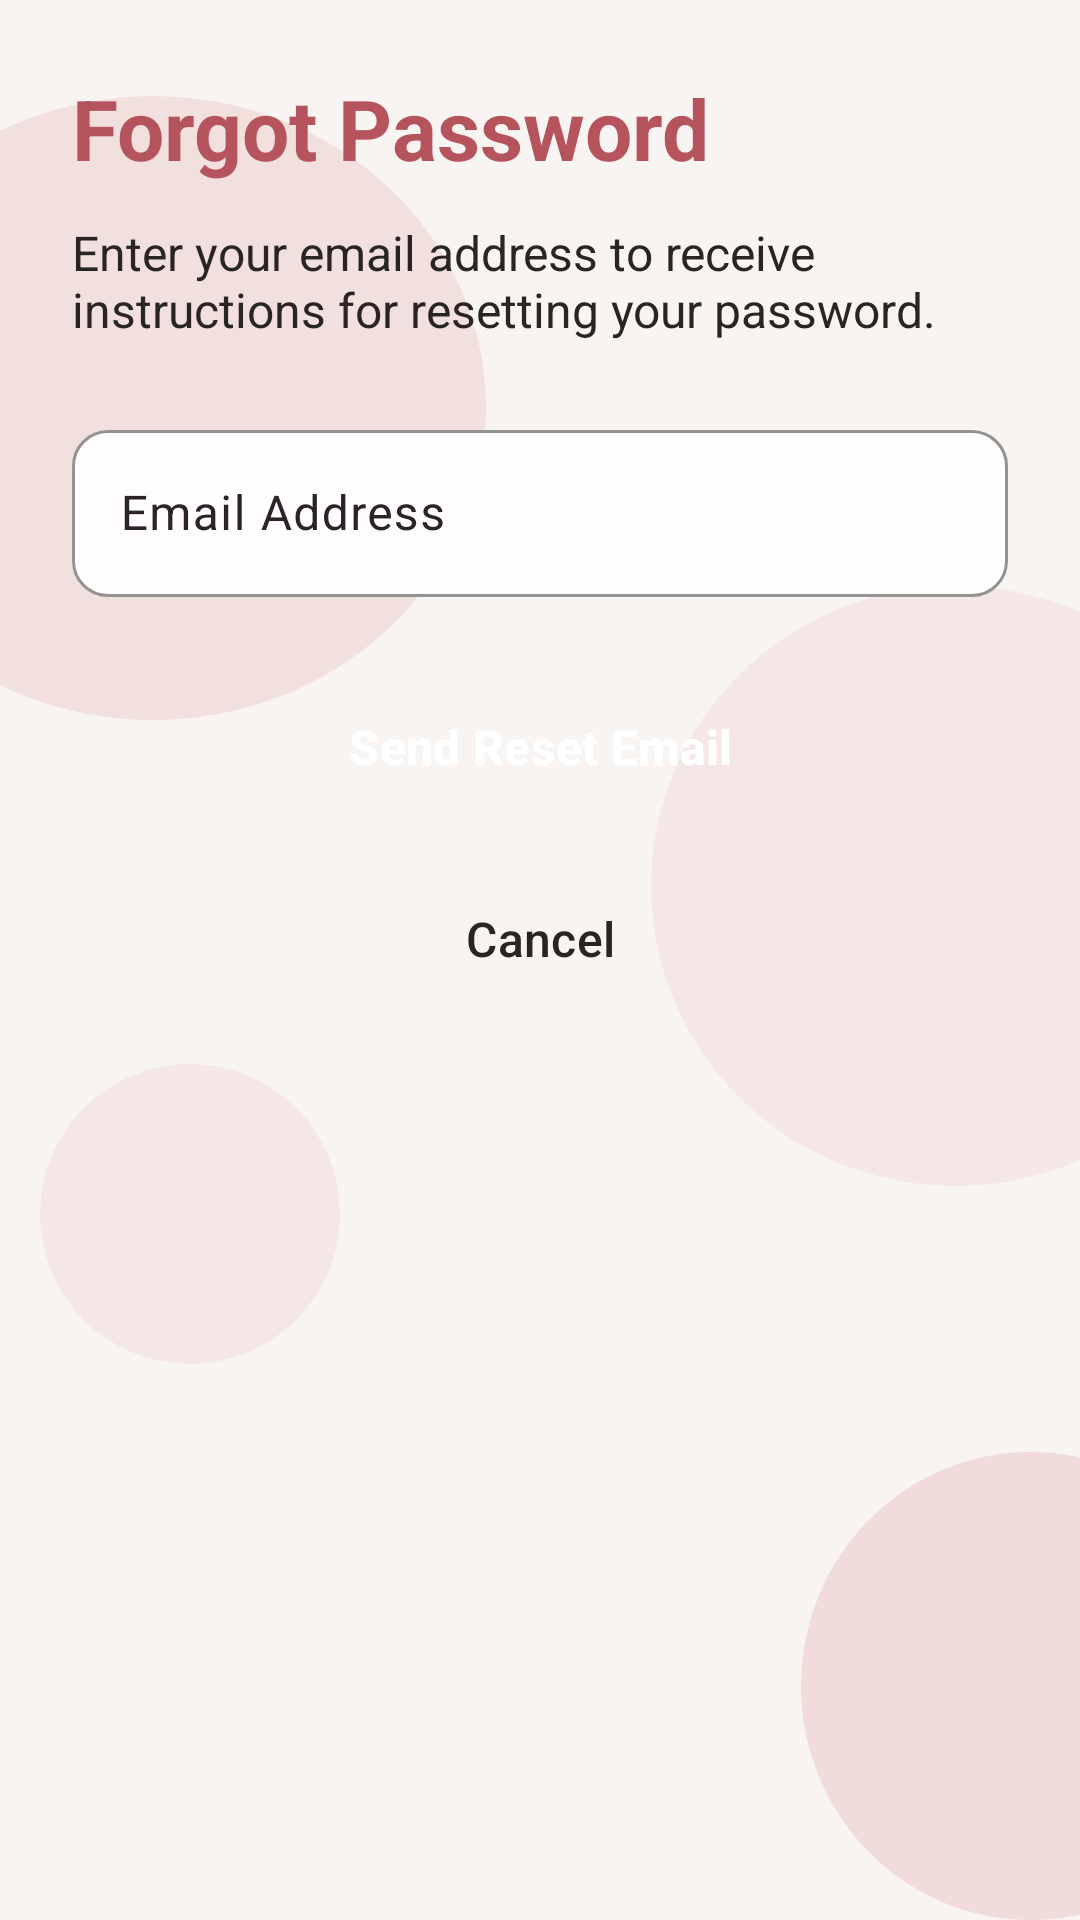

Layout XML and referenced resources for this Android screen:
<!-- AndroidManifest.xml: application theme Theme.RecipeApp -->
<!-- res/layout/fragment_forgot_password.xml -->
<?xml version="1.0" encoding="utf-8"?>
<androidx.constraintlayout.widget.ConstraintLayout xmlns:android="http://schemas.android.com/apk/res/android"
    xmlns:app="http://schemas.android.com/apk/res-auto"
    xmlns:tools="http://schemas.android.com/tools"
    android:layout_width="match_parent"
    android:layout_height="match_parent"
    tools:context=".ui.auth.ForgotPasswordFragment">

    <include layout="@layout/bg_circles_soft" />

    <ScrollView
        android:layout_width="0dp"
        android:layout_height="0dp"
        android:fillViewport="true"
        app:layout_constraintWidth_max="520dp"
        app:layout_constraintTop_toTopOf="parent"
        app:layout_constraintBottom_toBottomOf="parent"
        app:layout_constraintStart_toStartOf="parent"
        app:layout_constraintEnd_toEndOf="parent">

        <LinearLayout
            android:layout_width="match_parent"
            android:layout_height="wrap_content"
            android:orientation="vertical"
            android:paddingHorizontal="24dp"
            android:paddingVertical="24dp">

            <TextView
                android:id="@+id/tv_forgot_password_title"
                style="@style/AppTitle"
                android:layout_width="match_parent"
                android:layout_height="wrap_content"
                android:text="@string/forgot_password_title" />

            <TextView
                android:id="@+id/tv_forgot_password_subtitle"
                style="@style/AppText"
                android:layout_width="match_parent"
                android:layout_height="wrap_content"
                android:layout_marginTop="12dp"
                android:text="@string/forgot_password_subtitle" />

            <com.google.android.material.textfield.TextInputLayout
                android:id="@+id/til_forgot_password_email"
                style="@style/AppInput"
                android:layout_width="match_parent"
                android:layout_height="wrap_content"
                android:layout_marginTop="24dp"
                android:hint="@string/forgot_password_email">

                <com.google.android.material.textfield.TextInputEditText
                    android:id="@+id/et_forgot_password_email"
                    style="@style/AppEditText"
                    android:layout_width="match_parent"
                    android:layout_height="wrap_content"
                    android:inputType="textEmailAddress" />

            </com.google.android.material.textfield.TextInputLayout>

            <TextView
                android:id="@+id/tv_forgot_password_error"
                style="@style/AppErrorText"
                android:layout_width="match_parent"
                android:layout_height="wrap_content"
                android:layout_marginTop="8dp"
                android:visibility="gone" />

            <Button
                android:id="@+id/btn_forgot_password_submit"
                style="@style/PrimaryButton"
                android:layout_width="match_parent"
                android:layout_height="wrap_content"
                android:layout_marginTop="24dp"
                android:text="@string/forgot_password_submit" />

            <Button
                android:id="@+id/btn_forgot_password_cancel"
                style="@style/SecondaryButton"
                android:layout_width="match_parent"
                android:layout_height="wrap_content"
                android:layout_marginTop="12dp"
                android:text="@string/forgot_password_cancel" />

        </LinearLayout>
    </ScrollView>

</androidx.constraintlayout.widget.ConstraintLayout>
<!-- res/layout/bg_circles_soft.xml (included above) -->
<?xml version="1.0" encoding="utf-8"?>
<merge xmlns:android="http://schemas.android.com/apk/res/android"
    xmlns:app="http://schemas.android.com/apk/res-auto">

    <View
        android:id="@+id/view_register_circle_1"
        android:layout_width="222dp"
        android:layout_height="208dp"
        android:alpha="0.25"
        android:background="@drawable/bg_circle"
        android:translationX="-60dp"
        app:layout_constraintBottom_toBottomOf="parent"
        app:layout_constraintEnd_toEndOf="parent"
        app:layout_constraintHorizontal_bias="0.0"
        app:layout_constraintStart_toStartOf="parent"
        app:layout_constraintTop_toTopOf="parent"
        app:layout_constraintVertical_bias="0.074" />

    <View
        android:id="@+id/view_register_circle_2"
        android:layout_width="203dp"
        android:layout_height="200dp"
        android:alpha="0.15"
        android:background="@drawable/bg_circle"
        android:translationX="60dp"
        app:layout_constraintBottom_toBottomOf="parent"
        app:layout_constraintEnd_toEndOf="parent"
        app:layout_constraintHorizontal_bias="1.0"
        app:layout_constraintStart_toStartOf="parent"
        app:layout_constraintTop_toTopOf="parent"
        app:layout_constraintVertical_bias="0.444" />

    <View
        android:id="@+id/view_register_circle_3"
        android:layout_width="153dp"
        android:layout_height="156dp"
        android:alpha="0.3"
        android:background="@drawable/bg_circle"
        android:translationX="60dp"
        app:layout_constraintBottom_toBottomOf="parent"
        app:layout_constraintEnd_toEndOf="parent"
        app:layout_constraintHorizontal_bias="1.0"
        app:layout_constraintStart_toStartOf="parent"
        app:layout_constraintTop_toTopOf="parent"
        app:layout_constraintVertical_bias="1.0" />

    <View
        android:id="@+id/view_register_circle_4"
        android:layout_width="100dp"
        android:layout_height="100dp"
        android:alpha="0.15"
        android:background="@drawable/bg_circle"
        android:translationX="0dp"
        app:layout_constraintBottom_toBottomOf="parent"
        app:layout_constraintEnd_toEndOf="parent"
        app:layout_constraintHorizontal_bias="0.051"
        app:layout_constraintStart_toStartOf="parent"
        app:layout_constraintTop_toTopOf="parent"
        app:layout_constraintVertical_bias="0.657" />
</merge>
<!-- resources referenced by this layout -->
<resources>
  <!-- drawable bg_circle (drawable) -->
  <?xml version="1.0" encoding="utf-8"?>
  <shape xmlns:android="http://schemas.android.com/apk/res/android"
      android:shape="oval">
  
      <solid android:color="@color/app_circle" />
  
  </shape>
  <string name="forgot_password_cancel">Cancel</string>
  <string name="forgot_password_email">Email Address</string>
  <string name="forgot_password_submit">Send Reset Email</string>
  <string name="forgot_password_subtitle">Enter your email address to receive instructions for resetting your password.</string>
  <string name="forgot_password_title">Forgot Password</string>
  <style name="AppEditText">
          <item name="android:textColor">@color/app_text</item>
          <item name="android:textColorHint">@color/app_text</item>
          <item name="android:textSize">16sp</item>
      </style>
  <style name="AppErrorText" parent="AppTextSecondary">
          <item name="android:textColor">?attr/colorError</item>
      </style>
  <style name="AppInput" parent="Widget.Material3.TextInputLayout.OutlinedBox">
          <item name="boxBackgroundColor">@color/app_surface</item>
  
          
          <item name="boxStrokeColor">@color/app_primary</item>
          <item name="boxStrokeWidth">1dp</item>
          <item name="boxStrokeWidthFocused">2dp</item>
  
          
          <item name="hintTextColor">@color/app_text</item>
          <item name="android:textColorHint">@color/app_text</item>
  
          
          <item name="boxCornerRadiusTopStart">12dp</item>
          <item name="boxCornerRadiusTopEnd">12dp</item>
          <item name="boxCornerRadiusBottomStart">12dp</item>
          <item name="boxCornerRadiusBottomEnd">12dp</item>
  
      </style>
  <style name="AppText">
          <item name="android:textColor">@color/app_text</item>
          <item name="android:textSize">16sp</item>
          <item name="android:textStyle">normal</item>
      </style>
  <style name="AppTitle">
          <item name="android:textColor">@color/app_primary</item>
          <item name="android:textSize">28sp</item>
          <item name="android:textStyle">bold</item>
      </style>
  <style name="PrimaryButton" parent="Widget.Material3.Button">
          <item name="backgroundTint">@color/app_primary</item>
          <item name="android:textColor">@color/app_on_primary</item>
          <item name="android:textSize">16sp</item>
          <item name="android:textStyle">bold</item>
          <item name="android:textAllCaps">false</item>
          <item name="android:minHeight">52dp</item>
          <item name="cornerRadius">16dp</item>
      </style>
  <style name="SecondaryButton" parent="Widget.Material3.Button.OutlinedButton">
          <item name="backgroundTint">@color/app_surface</item>
          <item name="android:textColor">@color/app_text</item>
          <item name="android:textSize">16sp</item>
          <item name="android:textAllCaps">false</item>
          <item name="android:minHeight">52dp</item>
          <item name="cornerRadius">16dp</item>
          <item name="strokeColor">@color/app_primary</item>
          <item name="strokeWidth">2dp</item>
      </style>
  <style name="Theme.RecipeApp" parent="Base.Theme.RecipeApp" />
  <color name="app_circle">#E6A4A8</color>
  <color name="app_text">#292525</color>
  <style name="AppTextSecondary">
          <item name="android:textColor">@color/app_text_secondary</item>
          <item name="android:textSize">14sp</item>
          <item name="android:textStyle">normal</item>
      </style>
  <color name="app_surface">#FFFDFC</color>
  <color name="app_primary">#B6545E</color>
  <color name="app_on_primary">#FFFFFF</color>
  <color name="app_text_secondary">#6D6262</color>
  <color name="app_outline">#DCCBCB</color>
  <color name="app_background">#F7F4F2</color>
</resources>
